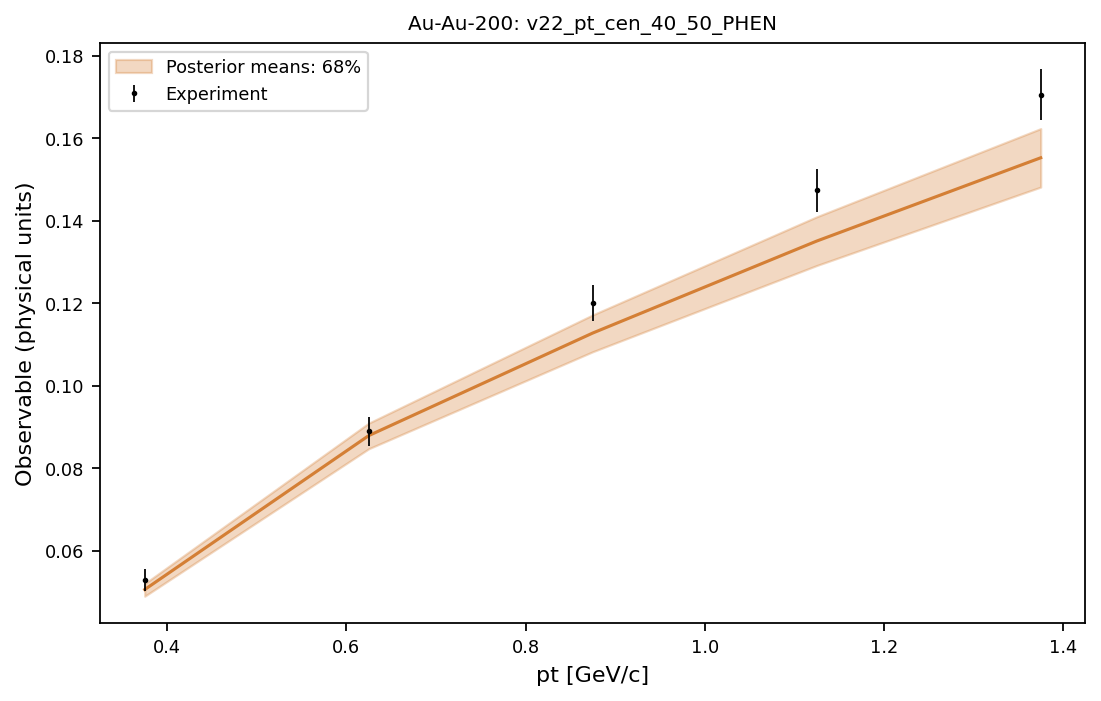

Data behind this chart, as committed beside it:
system, observable, bin_index, bin_low, bin_high, center, experiment, experimental_std, q05, q16, median, q84, q95
Au-Au-200, v22_pt_cen_40_50_PHEN, 0, 0.25, 0.5, 0.375, 0.05297, 0.0027, 0.0478, 0.04897, 0.05059, 0.05203, 0.05334
Au-Au-200, v22_pt_cen_40_50_PHEN, 1, 0.5, 0.75, 0.625, 0.08891, 0.003624, 0.08256, 0.08472, 0.0879, 0.09092, 0.09326
Au-Au-200, v22_pt_cen_40_50_PHEN, 2, 0.75, 1.0, 0.875, 0.12, 0.004402, 0.1052, 0.1082, 0.1128, 0.1172, 0.1203
Au-Au-200, v22_pt_cen_40_50_PHEN, 3, 1.0, 1.25, 1.125, 0.1473, 0.005125, 0.1254, 0.1291, 0.1351, 0.1409, 0.1447
Au-Au-200, v22_pt_cen_40_50_PHEN, 4, 1.25, 1.5, 1.375, 0.1705, 0.006226, 0.1437, 0.1482, 0.1553, 0.1623, 0.1666
